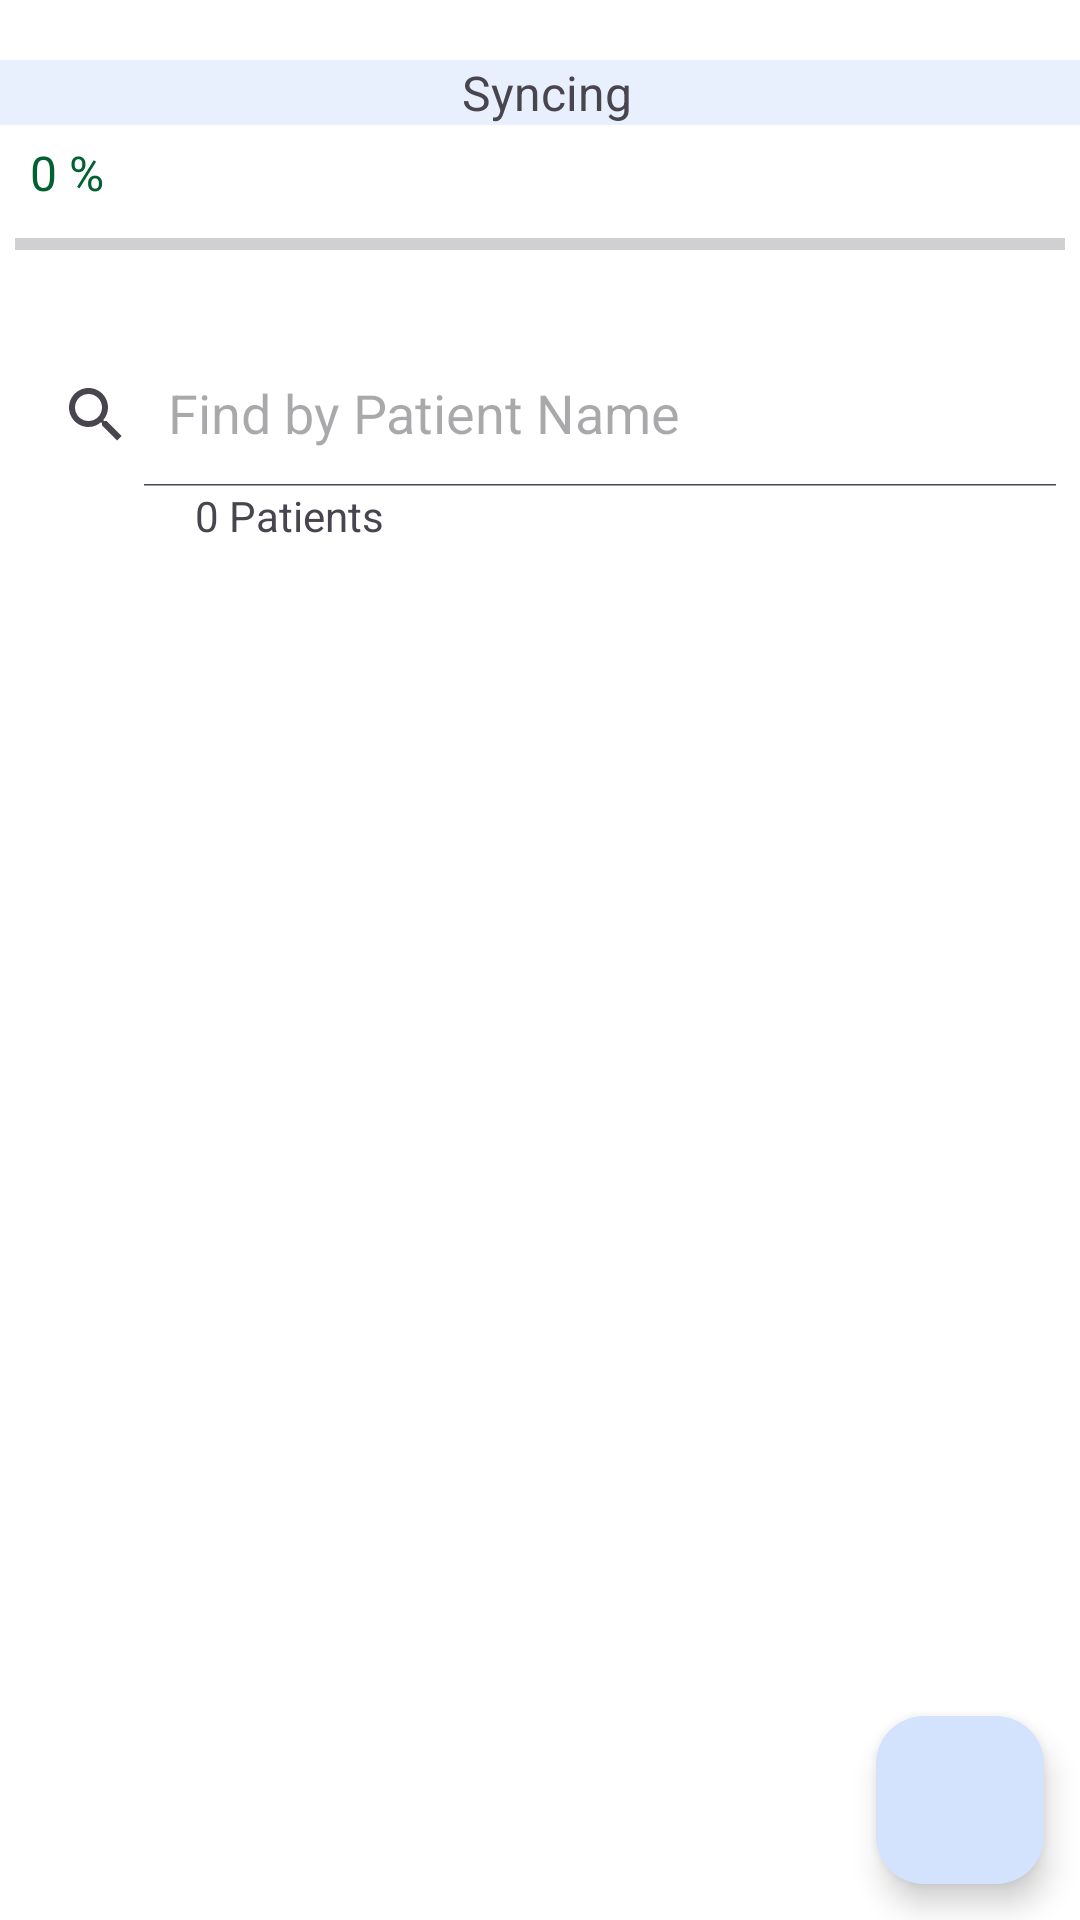

The Android layout XML behind this screen, and the referenced resources:
<!-- AndroidManifest.xml: application theme AppTheme -->
<!-- res/layout/fragment_patient_list.xml -->
<?xml version="1.0" encoding="utf-8" ?>
<androidx.coordinatorlayout.widget.CoordinatorLayout xmlns:android="http://schemas.android.com/apk/res/android"
    xmlns:app="http://schemas.android.com/apk/res-auto"
    android:layout_width="match_parent"
    android:layout_height="match_parent">

    <LinearLayout
        android:id="@+id/frameLayout"
        android:layout_width="match_parent"
        android:layout_height="match_parent"
        android:focusableInTouchMode="true"
        android:orientation="vertical">

        <include
            android:id="@+id/sync_status_container"
            layout="@layout/sync_status_layout" />

        <androidx.appcompat.widget.SearchView
            android:id="@+id/search"
            android:layout_width="match_parent"
            android:layout_height="wrap_content"
            app:iconifiedByDefault="false"
            app:queryHint="@string/query_hint_patient_search" />

        <include
            android:id="@+id/patient_list_container"
            layout="@layout/patient_list_view" />
    </LinearLayout>

    <com.google.android.material.floatingactionbutton.FloatingActionButton
        android:id="@+id/add_patient"
        android:layout_width="match_parent"
        android:layout_height="wrap_content"
        android:layout_gravity="bottom|end"
        android:layout_marginEnd="12dp"
        android:layout_marginBottom="12dp"
        android:clickable="true"
        app:srcCompat="@drawable/ic_baseline_add_24" />

</androidx.coordinatorlayout.widget.CoordinatorLayout>
<!-- res/layout/sync_status_layout.xml (included above) -->
<?xml version="1.0" encoding="utf-8" ?>
<LinearLayout xmlns:android="http://schemas.android.com/apk/res/android"
    xmlns:tools="http://schemas.android.com/tools"
    android:id="@+id/linearLayoutSyncStatus"
    android:layout_width="match_parent"
    android:layout_height="wrap_content"
    android:layout_marginTop="@dimen/text_margin"
    android:layout_marginBottom="@dimen/text_margin"
    android:clickable="true"
    android:elevation="@dimen/status_margin"
    android:gravity="center"
    android:orientation="vertical">

    <LinearLayout
        android:layout_width="match_parent"
        android:layout_height="wrap_content"
        android:background="@color/syncing_background"
        android:gravity="center_horizontal"
        android:orientation="horizontal">

        <ImageView
            android:layout_width="wrap_content"
            android:layout_height="wrap_content"
            android:src="@drawable/ic_baseline_sync_24" />

        <TextView
            android:id="@+id/tvSyncingStatus"
            android:layout_width="wrap_content"
            android:layout_height="wrap_content"
            android:layout_marginStart="5dp"
            android:text="@string/syncing"
            android:textAlignment="center"
            android:textColor="?attr/colorControlNormal"
            android:textSize="16sp" />
    </LinearLayout>

    <TextView
        android:id="@+id/tvSyncingPercent"
        android:layout_width="wrap_content"
        android:layout_height="wrap_content"
        android:layout_gravity="start"
        android:paddingStart="10dp"
        android:paddingTop="5dp"
        android:text="0 %"
        android:textColor="?attr/colorPrimary"
        android:textSize="16sp"
        tools:ignore="RtlSymmetry" />

    <ProgressBar
        android:id="@+id/progressSyncing"
        style="?android:attr/progressBarStyleHorizontal"
        android:layout_width="match_parent"
        android:layout_height="wrap_content"
        android:padding="5dp" />
</LinearLayout>
<!-- res/layout/patient_list_view.xml (included above) -->
<?xml version="1.0" encoding="utf-8" ?>
<RelativeLayout xmlns:android="http://schemas.android.com/apk/res/android"
    xmlns:app="http://schemas.android.com/apk/res-auto"
    xmlns:tools="http://schemas.android.com/tools"
    android:layout_width="match_parent"
    android:layout_height="match_parent">

    <TextView
        android:id="@+id/patient_count"
        android:layout_width="wrap_content"
        android:layout_height="wrap_content"
        android:layout_marginStart="@dimen/patient_count_start_margin"
        android:text="0 Patients" />

    <androidx.recyclerview.widget.RecyclerView
        android:id="@+id/patient_list"
        android:name="com.example.cb_dhs.PatientListFragment"
        android:layout_width="match_parent"
        android:layout_height="match_parent"
        android:layout_below="@+id/patient_count"
        android:scrollbars="vertical"
        app:layoutManager="LinearLayoutManager"
        tools:context=".PatientListActivity"
        tools:listitem="@layout/patient_list_item_view" />
</RelativeLayout>
<!-- res/layout/patient_list_item_view.xml (included above) -->
<?xml version="1.0" encoding="utf-8" ?>
<RelativeLayout xmlns:android="http://schemas.android.com/apk/res/android"
    xmlns:tools="http://schemas.android.com/tools"
    android:layout_width="wrap_content"
    android:layout_height="wrap_content"
    android:paddingVertical="@dimen/fab_margin">

    <ImageView
        android:id="@+id/status"
        android:layout_width="wrap_content"
        android:layout_height="wrap_content"
        android:layout_marginStart="@dimen/text_margin"
        android:layout_marginTop="@dimen/status_margin"
        android:contentDescription="@string/description_status"
        android:gravity="center_vertical"
        android:src="@drawable/ic_baseline_circle" />

    <TextView
        android:id="@+id/name"
        android:layout_width="wrap_content"
        android:layout_height="wrap_content"
        android:layout_alignWithParentIfMissing="true"
        android:layout_alignParentTop="true"
        android:layout_alignParentEnd="true"
        android:layout_marginStart="@dimen/text_margin"
        android:layout_marginEnd="@dimen/small_text_margin"
        android:layout_marginBottom="@dimen/small_text_margin"
        android:layout_toEndOf="@id/status"
        android:textAppearance="?attr/textAppearanceSubtitle1"
        android:textStyle="bold"
        tools:text="Navya Patel" />

    <TextView
        android:id="@+id/field_name"
        android:layout_width="wrap_content"
        android:layout_height="wrap_content"
        android:layout_below="@id/name"
        android:layout_alignStart="@id/name"
        android:layout_marginTop="@dimen/small_text_margin"
        android:layout_marginEnd="@dimen/text_margin"
        android:layout_marginBottom="@dimen/small_text_margin"
        android:singleLine="true"
        android:textAppearance="?attr/textAppearanceBody2"
        tools:text="50 years old" />

    <TextView
        android:id="@+id/id"
        android:layout_width="fill_parent"
        android:layout_height="wrap_content"
        android:layout_below="@id/field_name"
        android:layout_alignStart="@id/name"
        android:layout_alignParentEnd="true"
        android:layout_marginTop="@dimen/small_text_margin"
        android:layout_marginEnd="@dimen/small_text_margin"
        android:layout_toEndOf="@id/status"
        android:textAppearance="?attr/textAppearanceBody2"
        tools:text="Id: #...456" />
</RelativeLayout>
<!-- resources referenced by this layout -->
<resources>
  <color name="syncing_background">#E8F0FE</color>
  <dimen name="fab_margin">16dp</dimen>
  <dimen name="patient_count_start_margin">65dp</dimen>
  <dimen name="small_text_margin">2dp</dimen>
  <dimen name="status_margin">5dp</dimen>
  <dimen name="text_margin">20dp</dimen>
  <!-- drawable ic_baseline_circle (drawable) -->
  <?xml version="1.0" encoding="utf-8" ?>
  <vector xmlns:android="http://schemas.android.com/apk/res/android"
      android:width="24dp"
      android:height="24dp"
      android:tint="#156125"
      android:viewportWidth="24"
      android:viewportHeight="24">
      <path
          android:fillColor="#FFFFFF"
          android:pathData="M12,12m-10,0a10,10 0,1 1,20 0a10,10 0,1 1,-20 0" />
  </vector>
  <string name="description_status">Status</string>
  <string name="query_hint_patient_search">Find by Patient Name</string>
  <string name="syncing">Syncing</string>
  <color name="primary_blue_40">#026031</color>
  <color name="onPrimary_blue_100">#FFFFFF</color>
  <color name="primaryContainer_blue_90">#D3E3FD</color>
  <color name="onPrimaryContainer_blue_10">#041E49</color>
  <color name="secondary_blue_40">#088647</color>
  <color name="onSecondary_blue_100">#FFFFFF</color>
  <color name="secondaryContainer_blue_90">#C2E7FF</color>
  <color name="onSecondaryContainer_blue_10">#001D35</color>
  <color name="tertiary_green_40">#146C2E</color>
  <color name="onTertiary_green_100">#FFFFFF</color>
  <color name="tertiaryContainer_green_90">#C4EED0</color>
  <color name="onTertiaryContainer_green_10">#072711</color>
  <color name="error_red_40">#B3261E</color>
  <color name="errorContainer_red_100">#FFFFFF</color>
  <color name="onError_red_90">#F9DEDC</color>
  <color name="onErrorContainer_red_10">#410E0B</color>
  <color name="background_neutral_100">#FFFFFF</color>
  <color name="onBackground_neutral_10">#1F1F1F</color>
  <color name="surface_neutral_100">#FFFFFF</color>
  <color name="onSurface_neutral_10">#1F1F1F</color>
  <color name="surfaceVariant_neutral_variant_90">#E1E3E1</color>
  <color name="onSurfaceVariant_neutral_variant_30">#444746</color>
  <color name="outline_neutral_variant_50">#747775</color>
</resources>
